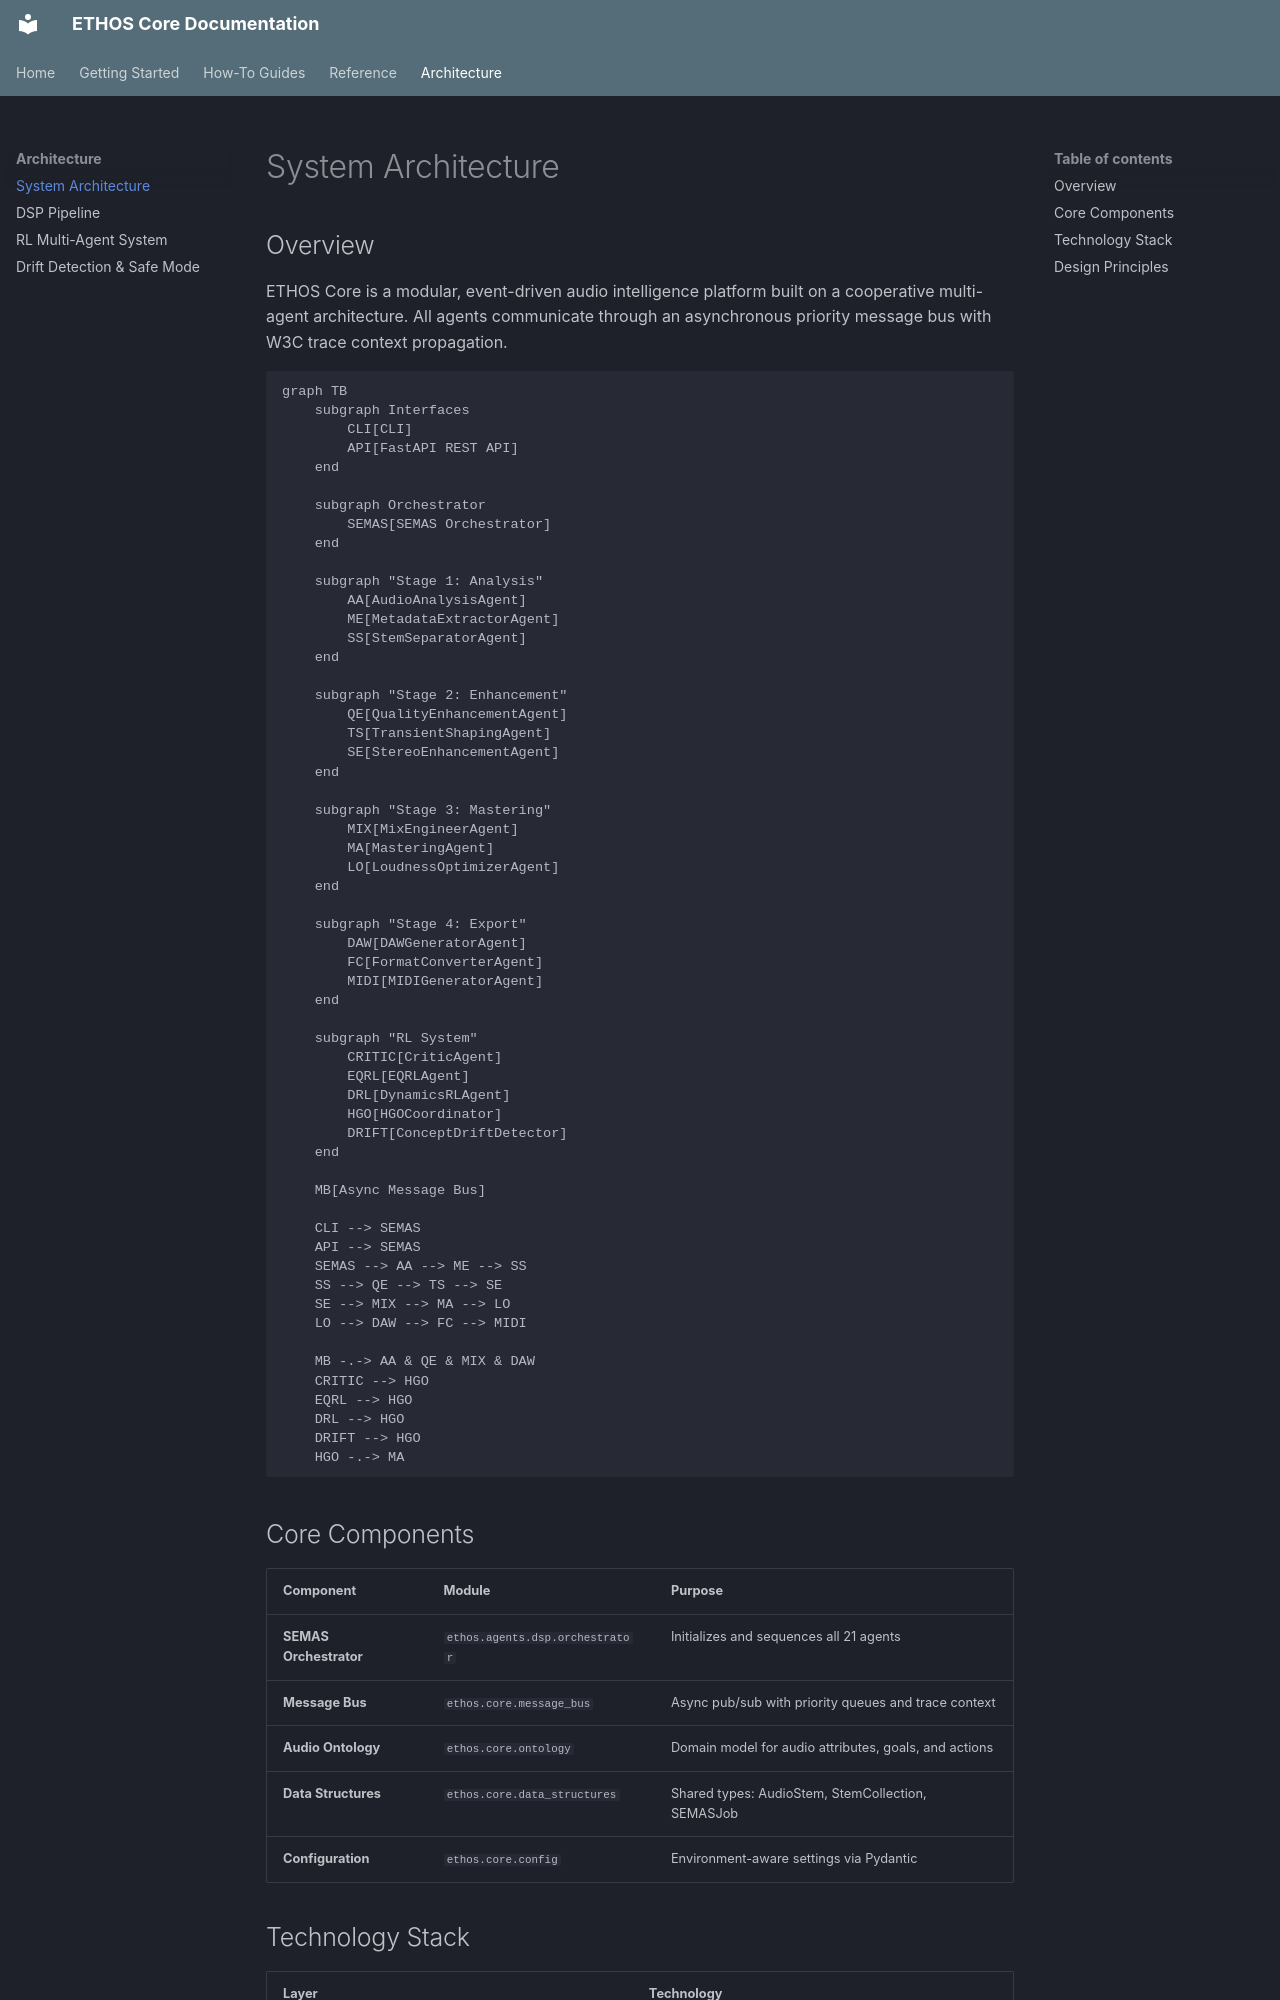

repository: sgm-audio/ethos-core · page: explanation/architecture/index.html · generator: mkdocs

# System Architecture

## Overview

ETHOS Core is a modular, event-driven audio intelligence platform built on a cooperative multi-agent architecture. All agents communicate through an asynchronous priority message bus with W3C trace context propagation.

```mermaid
graph TB
    subgraph Interfaces
        CLI[CLI]
        API[FastAPI REST API]
    end

    subgraph Orchestrator
        SEMAS[SEMAS Orchestrator]
    end

    subgraph "Stage 1: Analysis"
        AA[AudioAnalysisAgent]
        ME[MetadataExtractorAgent]
        SS[StemSeparatorAgent]
    end

    subgraph "Stage 2: Enhancement"
        QE[QualityEnhancementAgent]
        TS[TransientShapingAgent]
        SE[StereoEnhancementAgent]
    end

    subgraph "Stage 3: Mastering"
        MIX[MixEngineerAgent]
        MA[MasteringAgent]
        LO[LoudnessOptimizerAgent]
    end

    subgraph "Stage 4: Export"
        DAW[DAWGeneratorAgent]
        FC[FormatConverterAgent]
        MIDI[MIDIGeneratorAgent]
    end

    subgraph "RL System"
        CRITIC[CriticAgent]
        EQRL[EQRLAgent]
        DRL[DynamicsRLAgent]
        HGO[HGOCoordinator]
        DRIFT[ConceptDriftDetector]
    end

    MB[Async Message Bus]

    CLI --> SEMAS
    API --> SEMAS
    SEMAS --> AA --> ME --> SS
    SS --> QE --> TS --> SE
    SE --> MIX --> MA --> LO
    LO --> DAW --> FC --> MIDI

    MB -.-> AA & QE & MIX & DAW
    CRITIC --> HGO
    EQRL --> HGO
    DRL --> HGO
    DRIFT --> HGO
    HGO -.-> MA
```
